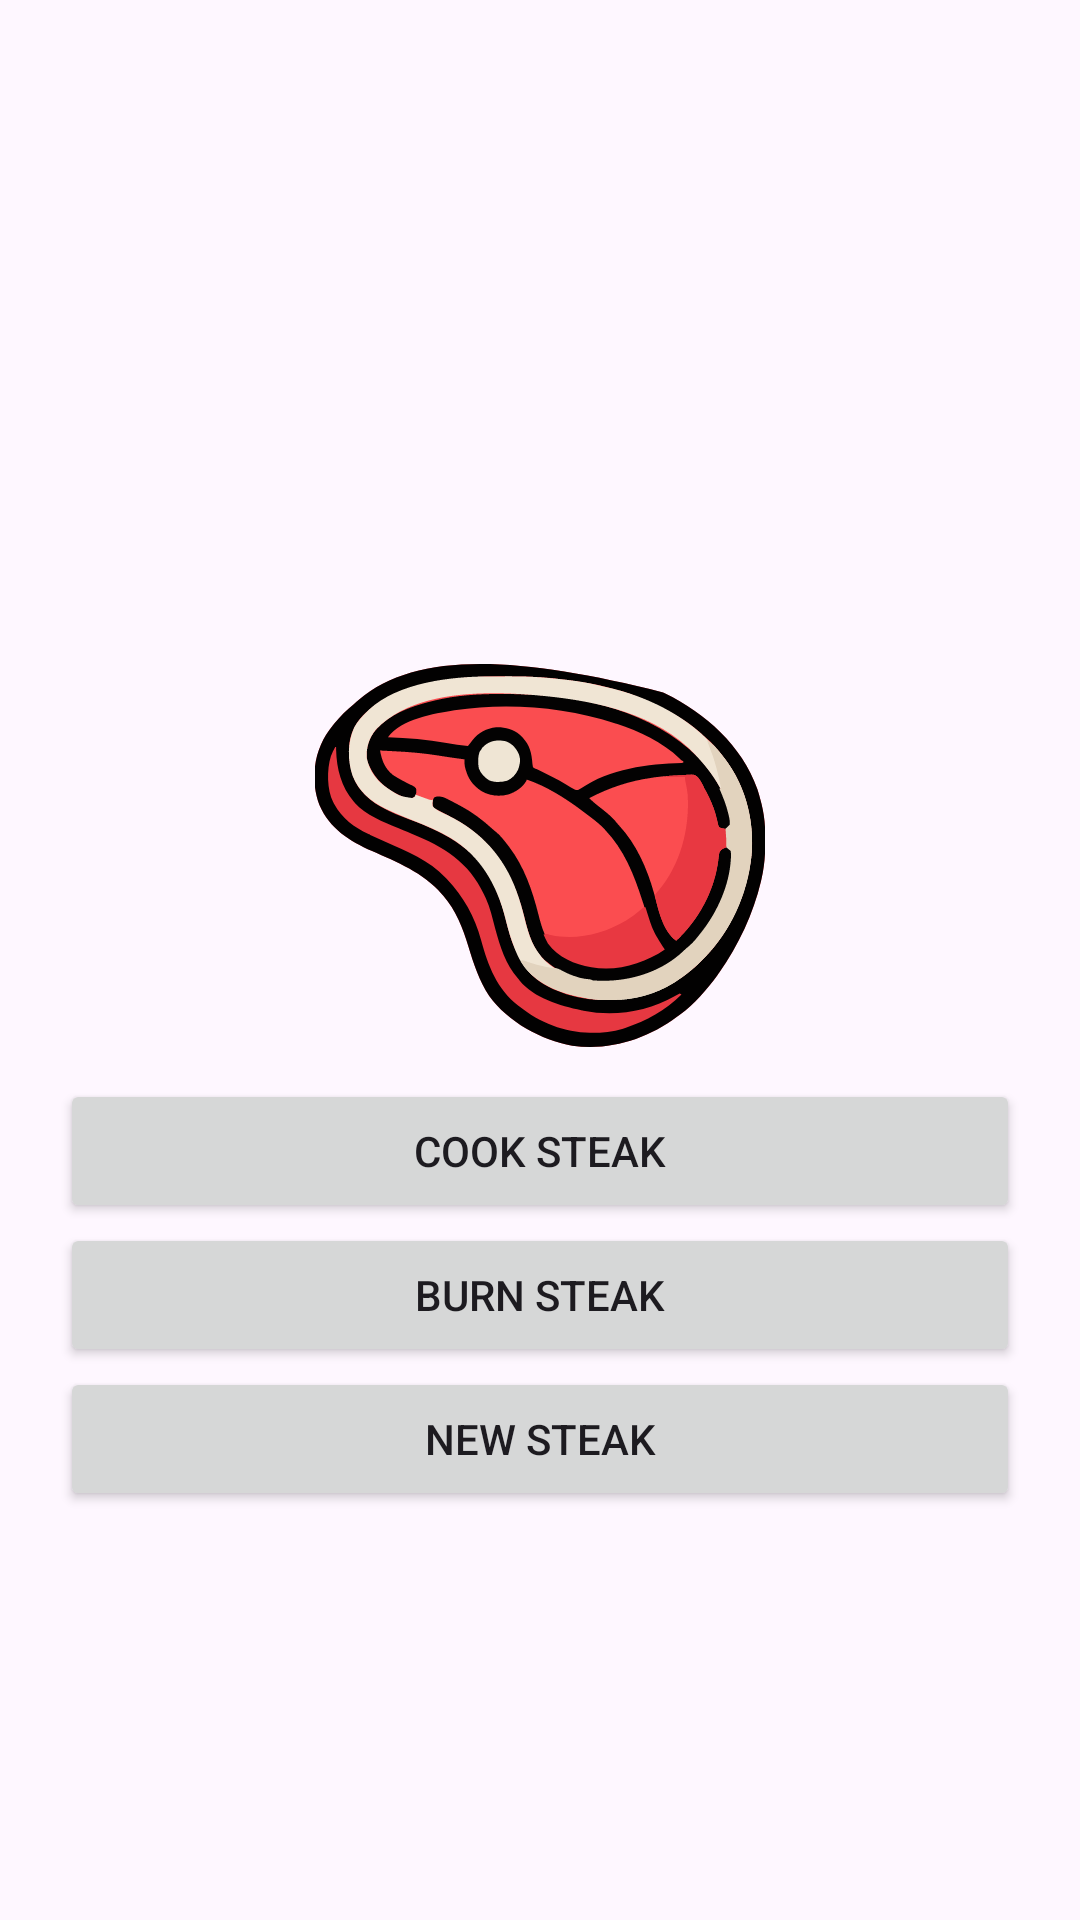

The Android layout XML behind this screen, and the referenced resources:
<!-- AndroidManifest.xml: application theme Theme.The_Steak_Master -->
<!-- res/layout/activity_game_linear.xml -->
<?xml version="1.0" encoding="utf-8"?>
<LinearLayout xmlns:android="http://schemas.android.com/apk/res/android"
    android:orientation="vertical"
    android:layout_width="match_parent"
    android:layout_height="match_parent"
    android:gravity="center"
    android:padding="20dp">

    <TextView
        android:id="@+id/tv_score"
        android:layout_width="wrap_content"
        android:layout_height="wrap_content"
        android:textSize="25sp"
        android:padding="20dp" />

    <ImageView
        android:id="@+id/steakImage"
        android:layout_width="180dp"
        android:layout_height="150dp"
        android:src="@drawable/steak_raw"
        android:contentDescription="Steak image" />

    <Button
        android:id="@+id/score"
        android:layout_width="match_parent"
        android:layout_height="wrap_content"
        android:text="@string/cook_button" />

    <Button
        android:id="@+id/steal"
        android:layout_width="match_parent"
        android:layout_height="wrap_content"
        android:text="@string/burn_button" />

    <Button
        android:id="@+id/reset"
        android:layout_width="match_parent"
        android:layout_height="wrap_content"
        android:text="@string/reset_button" />

</LinearLayout>
<!-- resources referenced by this layout -->
<resources>
  <!-- drawable steak_raw: vector/xml drawable (drawable, 16309 chars, omitted) -->
  <string name="burn_button">Burn Steak</string>
  <string name="cook_button">Cook Steak</string>
  <string name="reset_button">New Steak</string>
  <style name="Theme.The_Steak_Master" parent="Base.Theme.The_Steak_Master" />
  <style name="Base.Theme.The_Steak_Master" parent="Theme.Material3.DayNight.NoActionBar">
          
          
      </style>
</resources>
